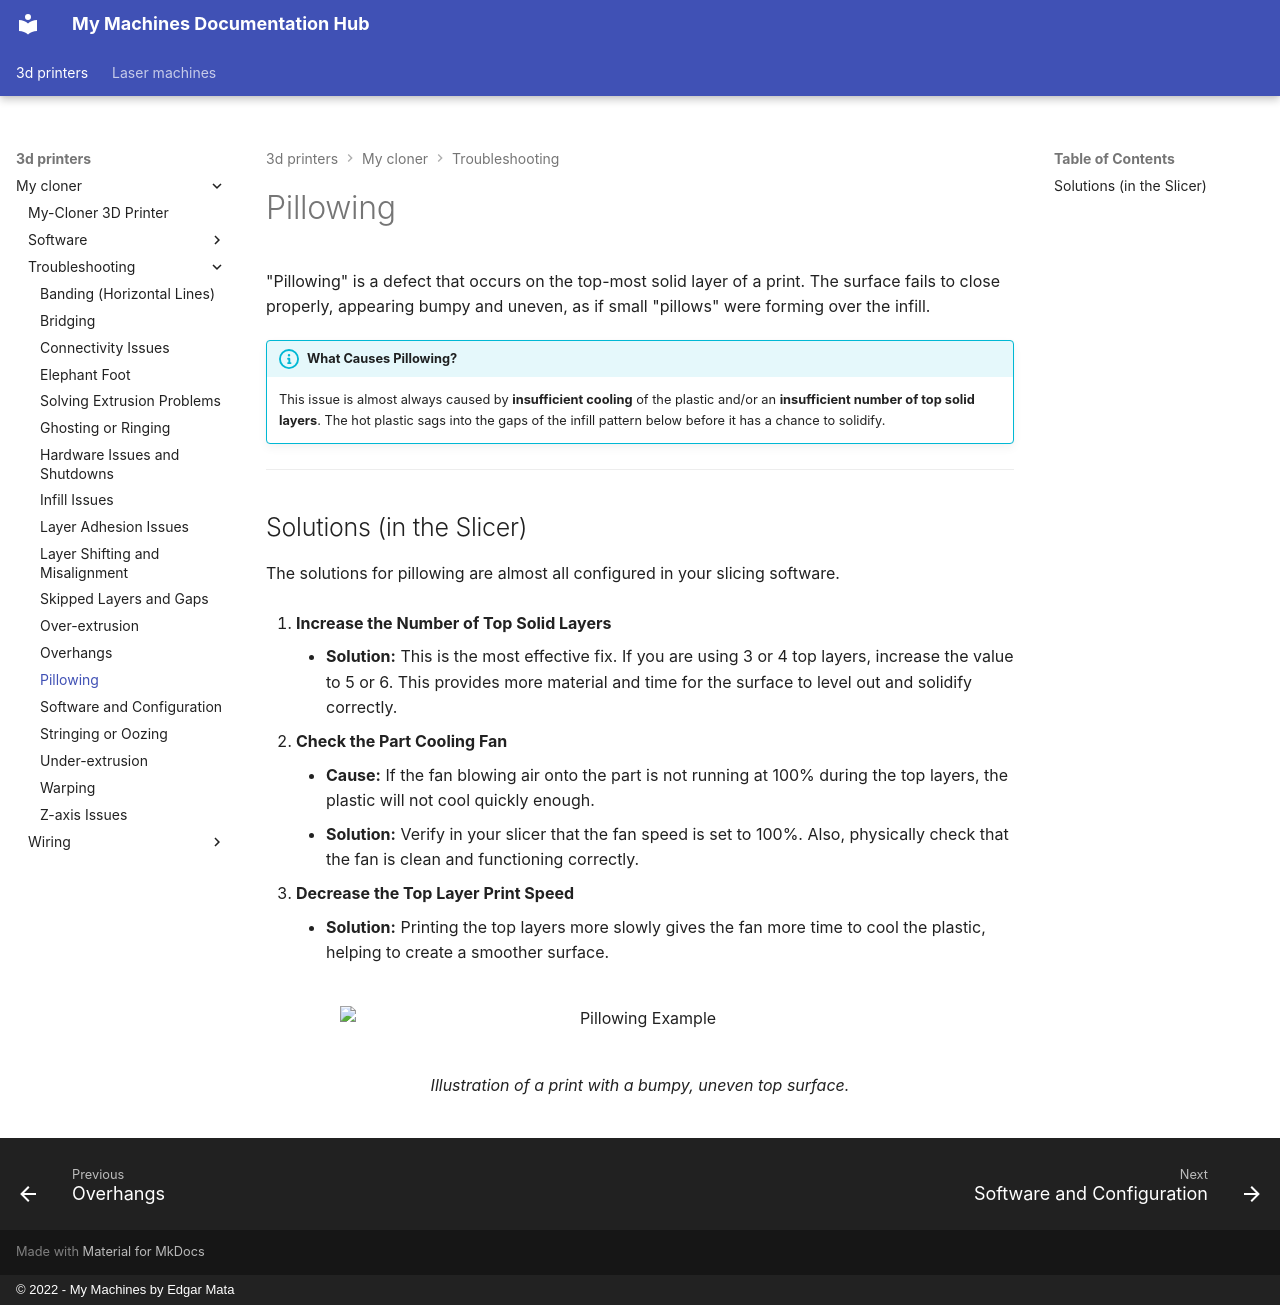

repository: EdgarMata/MY-Machines-Docs · page: 3d-printers/my-cloner/troubleshooting/pillowing/index.html · generator: mkdocs · copyright: © 2022 - My Machines by Edgar Mata

# Pillowing

"Pillowing" is a defect that occurs on the top-most solid layer of a print. The surface fails to close properly, appearing bumpy and uneven, as if small "pillows" were forming over the infill.

!!! info "What Causes Pillowing?"
    This issue is almost always caused by **insufficient cooling** of the plastic and/or an **insufficient number of top solid layers**. The hot plastic sags into the gaps of the infill pattern below before it has a chance to solidify.

---
## Solutions (in the Slicer)

The solutions for pillowing are almost all configured in your slicing software.

1.  **Increase the Number of Top Solid Layers**
    * **Solution:** This is the most effective fix. If you are using 3 or 4 top layers, increase the value to 5 or 6. This provides more material and time for the surface to level out and solidify correctly.

2.  **Check the Part Cooling Fan**
    * **Cause:** If the fan blowing air onto the part is not running at 100% during the top layers, the plastic will not cool quickly enough.
    * **Solution:** Verify in your slicer that the fan speed is set to 100%. Also, physically check that the fan is clean and functioning correctly.

3.  **Decrease the Top Layer Print Speed**
    * **Solution:** Printing the top layers more slowly gives the fan more time to cool the plastic, helping to create a smoother surface.

<figure markdown="1">
  ![Pillowing Example](/assets/images/image-placeholder.webp#only-light){ width="600" }
  ![Pillowing Example](/assets/images/image-placeholder.webp#only-dark){ width="600" }
  <figcaption>Illustration of a print with a bumpy, uneven top surface.</figcaption>
</figure>
